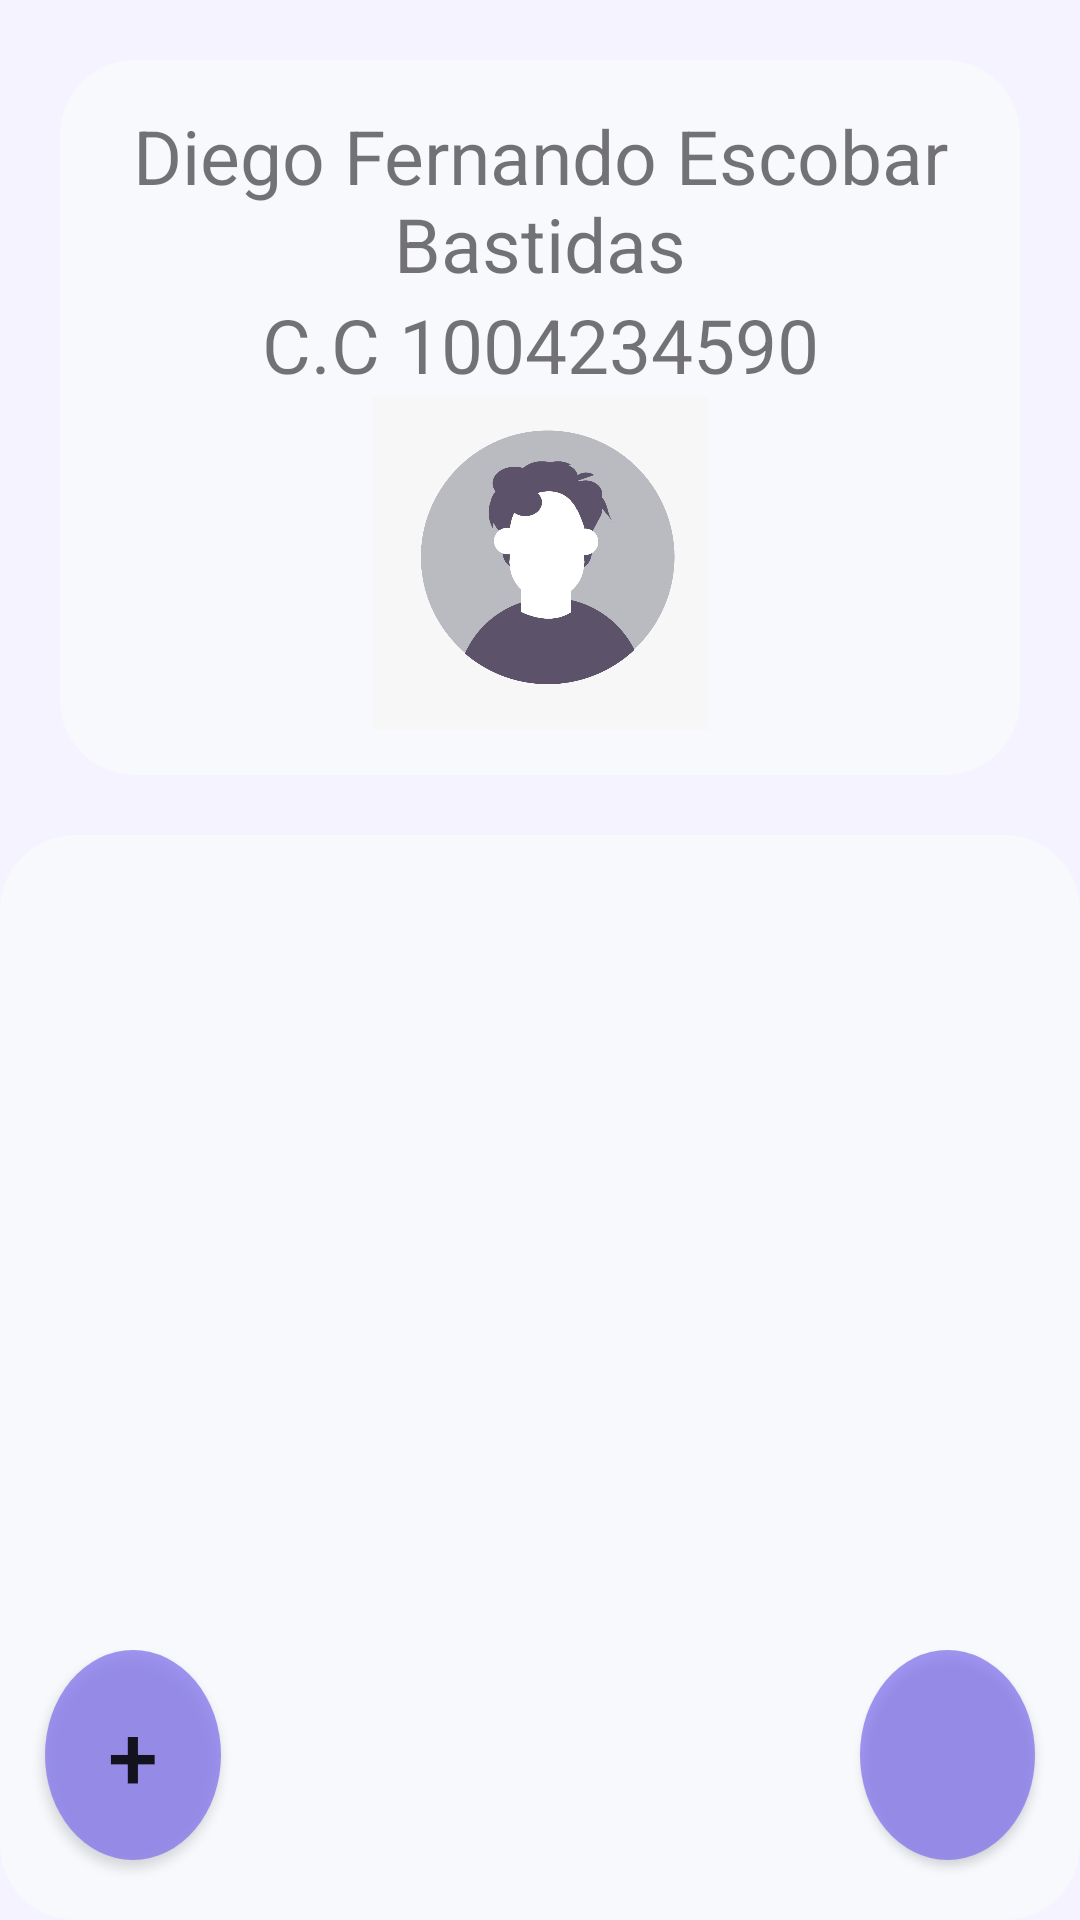

Layout XML and referenced resources for this Android screen:
<!-- AndroidManifest.xml: application theme Theme.ProyectDoc -->
<!-- res/layout/user_menu_layout.xml -->
<?xml version="1.0" encoding="utf-8"?>
<LinearLayout xmlns:android="http://schemas.android.com/apk/res/android"
    xmlns:app="http://schemas.android.com/apk/res-auto"
    android:layout_width="match_parent"
    android:layout_height="match_parent"
    android:orientation="vertical"
    android:background="@color/back">

    <LinearLayout
        android:layout_width="match_parent"
        android:layout_height="match_parent"
        android:layout_margin="20dp"
        android:layout_weight="1.3"
        android:background="@drawable/layout_back_1"
        android:orientation="vertical"
        android:padding="15dp">

        <TextView
            android:id="@+id/name"
            android:layout_width="match_parent"
            android:layout_height="wrap_content"
            android:gravity="center"
            android:text="Diego Fernando Escobar Bastidas"
            android:textSize="25dp"></TextView>

        <TextView
            android:id="@+id/cedula"
            android:layout_width="match_parent"
            android:layout_height="wrap_content"
            android:gravity="center"
            android:text="C.C 1004234590"
            android:textSize="25dp"></TextView>

        <ImageView
            android:id="@+id/foto"
            android:layout_width="match_parent"
            android:layout_height="match_parent"
            app:srcCompat="@drawable/avatar"></ImageView>
    </LinearLayout>

    <LinearLayout
        android:layout_width="match_parent"
        android:layout_height="match_parent"
        android:layout_weight="1"
        android:padding="10dp"
        android:background="@drawable/layout_back_1"
        android:orientation="vertical">

        <ScrollView
            android:layout_width="match_parent"
            android:layout_height="match_parent"
            android:layout_weight="1">

            <LinearLayout
                android:id="@+id/list_docs"
                android:layout_width="match_parent"
                android:layout_height="match_parent"
                android:orientation="vertical" />
        </ScrollView>

        <LinearLayout
            android:layout_width="match_parent"
            android:layout_height="wrap_content"
            android:layout_gravity="center_horizontal">

            <Button
                android:id="@+id/add_doc"
                android:layout_width="70dp"
                android:layout_height="70dp"
                android:layout_gravity="right"
                android:layout_margin="5dp"
                android:layout_weight="1"
                android:background="@drawable/round_button"
                android:text="+"
                android:textSize="30dp" />

            <Space
                android:layout_width="match_parent"
                android:layout_height="match_parent"
                android:layout_weight="12">

            </Space>

            <Button
                android:id="@+id/shared_doc"
                android:layout_width="70dp"
                android:layout_height="70dp"
                android:layout_gravity="left"
                android:layout_margin="5dp"
                android:layout_weight="1"
                android:background="@drawable/round_button"
                android:textSize="30dp"
                app:icon="@drawable/compartir"
                app:iconPadding="2dp"
                app:iconSize="25dp" />
        </LinearLayout>

    </LinearLayout>

</LinearLayout>
<!-- resources referenced by this layout -->
<resources>
  <color name="back">#f5f3ff</color>
  <!-- drawable avatar: jpg bitmap (drawable, 36305 bytes) -->
  <!-- drawable layout_back_1 (drawable) -->
  <shape xmlns:android="http://schemas.android.com/apk/res/android"
      android:padding="10dp"
      android:shape="rectangle">
      <solid android:color="@color/whiteT" />
      <corners android:radius="25dp" />
  </shape>
  <!-- drawable round_button (drawable) -->
  <shape xmlns:android="http://schemas.android.com/apk/res/android"
      android:padding="10dp"
      android:shape="oval">
      <solid android:color="@color/button" />
  
  </shape>
  <style name="Theme.ProyectDoc" parent="Theme.MaterialComponents.DayNight.DarkActionBar">
          
          <item name="colorPrimary">@color/button</item>
          <item name="colorPrimaryVariant">@color/purple_700</item>
          <item name="colorOnPrimary">@color/white</item>
          
          <item name="colorSecondary">@color/teal_200</item>
          <item name="colorSecondaryVariant">@color/teal_700</item>
          <item name="colorOnSecondary">@color/black</item>
          
          <item name="android:statusBarColor">?attr/colorPrimaryVariant</item>
          
      </style>
  <color name="whiteT">#f8f9fd</color>
  <color name="button">#C08275ed</color>
  <color name="purple_700">#C08275ed</color>
  <color name="white">#FFFFFFFF</color>
  <color name="teal_200">#FF03DAC5</color>
  <color name="teal_700">#FF018786</color>
  <color name="black">#575759</color>
</resources>
